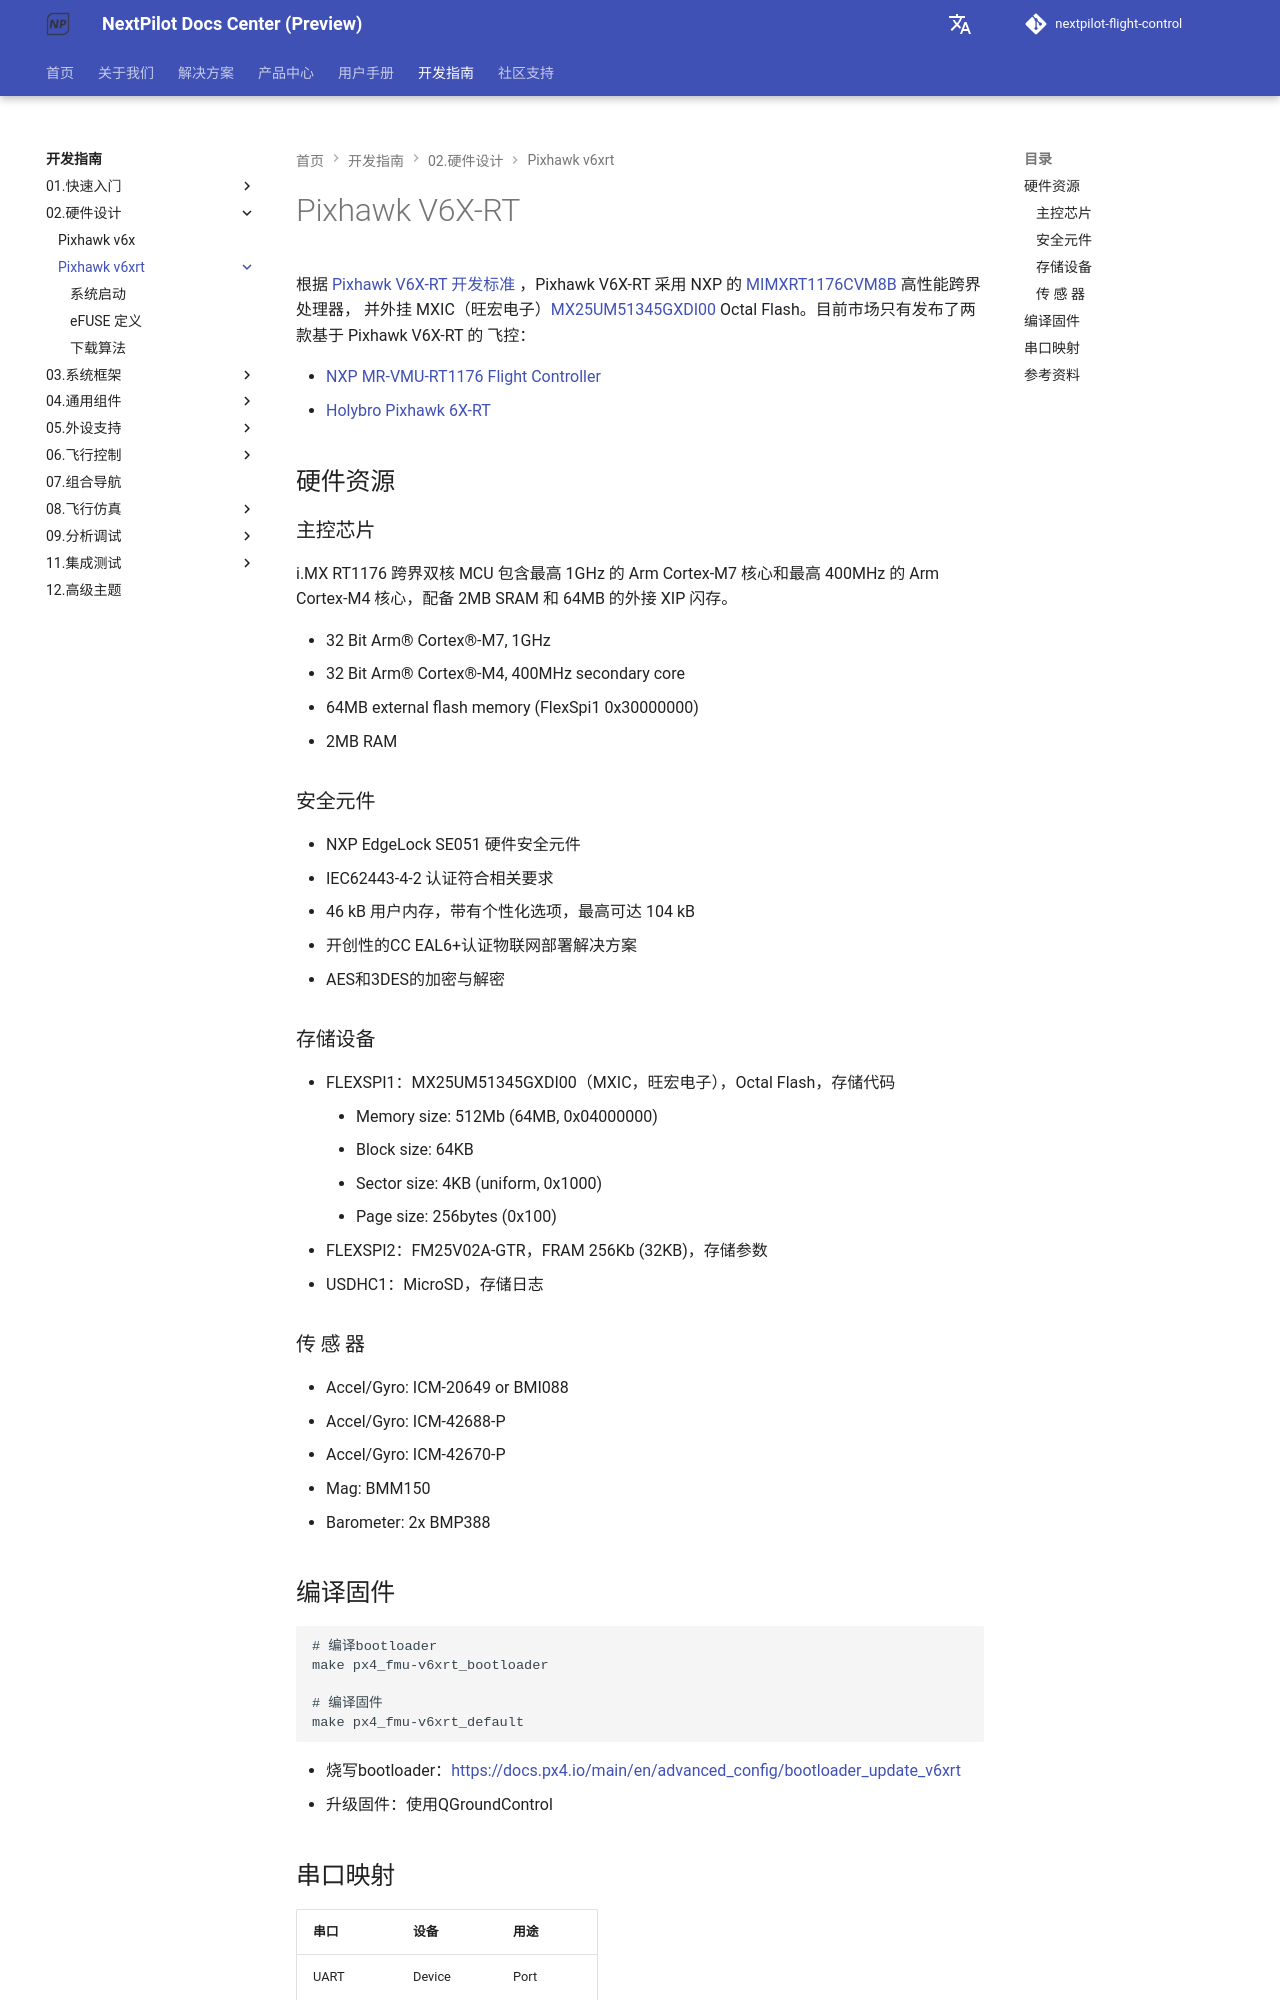

repository: nextpilot/nextpilot-flight-control · page: develop/02.硬件设计/pixhawk-v6xrt/index.html · generator: mkdocs

# Pixhawk V6X-RT

根据 [Pixhawk V6X-RT 开发标准](https://github.com/pixhawk/Pixhawk-Standards/blob/master/DS-020%20Pixhawk%20Autopilot%20v6X-RT%20Standard.pdf) ，Pixhawk V6X-RT 采用 NXP 的 [MIMXRT1176CVM8B](https://www.nxp.com/part/MIMXRT1176CVM8B) 高性能跨界处理器， 并外挂 MXIC（旺宏电子）[MX25UM51345GXDI00](https://www.macronix.com/Lists/Datasheet/Attachments/8724/MX25UM51345G,%201.8V,%20512Mb,%20v1.3.pdf) Octal Flash。目前市场只有发布了两款基于 Pixhawk V6X-RT 的 飞控：

- [NXP MR-VMU-RT1176 Flight Controller](https://docs.px4.io/main/en/flight_controller/nxp_mr_vmu_rt1176)
- [Holybro Pixhawk 6X-RT](https://docs.px4.io/main/en/flight_controller/pixhawk6x-rt)

## 硬件资源

### 主控芯片

 i.MX RT1176 跨界双核 MCU 包含最高 1GHz 的 Arm Cortex-M7 核心和最高 400MHz 的 Arm Cortex-M4 核心，配备 2MB SRAM 和 64MB 的外接 XIP 闪存。

- 32 Bit Arm® Cortex®-M7, 1GHz
- 32 Bit Arm® Cortex®-M4, 400MHz secondary core
- 64MB external flash memory (FlexSpi1 0x30000000)
- 2MB RAM

### 安全元件

- NXP EdgeLock SE051 硬件安全元件
- IEC62443-4-2 认证符合相关要求
- 46 kB 用户内存，带有个性化选项，最高可达 104 kB
- 开创性的CC EAL6+认证物联网部署解决方案
- AES和3DES的加密与解密

### 存储设备

- FLEXSPI1：MX25UM51345GXDI00（MXIC，旺宏电子），Octal Flash，存储代码
    - Memory size: 512Mb (64MB, 0x04000000)
    - Block size: 64KB
    - Sector size: 4KB (uniform, 0x1000)
    - Page size: 256bytes (0x100)
- FLEXSPI2：FM25V02A-GTR，FRAM 256Kb (32KB)，存储参数
- USDHC1：MicroSD，存储日志

### 传 感 器

- Accel/Gyro: ICM-20649 or BMI088
- Accel/Gyro: ICM-42688-P
- Accel/Gyro: ICM-42670-P
- Mag: BMM150
- Barometer: 2x BMP388

## 编译固件

```shell
# 编译bootloader
make px4_fmu-v6xrt_bootloader

# 编译固件
make px4_fmu-v6xrt_default
```

- 烧写bootloader：<https://docs.px4.io/main/en/advanced_config/bootloader_update_v6xrt>
- 升级固件：使用QGroundControl
